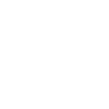
t = 0.00 s
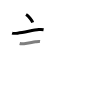
t = 2.50 s
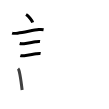
t = 4.75 s
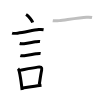
t = 7.25 s
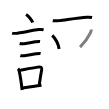
t = 9.50 s
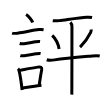
t = 12.00 s

The animated SVG that drew these frames (rendered in a browser with its animation timeline set to each time). Animation: 12 SMIL elements (animate=12); one cycle of 12.00 s.

<svg width="109px" height="109px" viewBox="0 0 px 109px" xmlns="http://www.w3.org/2000/svg" xmlns:xlink="http://www.w3.org/1999/xlink" xml:space="preserve" version="1.1"  baseProfile="full">
<path d="M26.05,14.5c2.34,1.41,6.04,5.8,6.63,8" style="fill:none;stroke:black;stroke-width:3;opacity:0">
  <animate attributeType="CSS" attributeName="opacity" from="0" to="1" begin="0s" dur="1s" repeatCount="Indefinite" fill="freeze" />
</path>
<path d="M12.12,33.08c1.66,0.54,3.81,0.28,5.5,0.07c7.04-0.89,15.51-2.99,21.24-3.6c1.57-0.17,3.17-0.18,4.73,0.12" style="fill:none;stroke:black;stroke-width:3;opacity:0">
  <animate attributeType="CSS" attributeName="opacity" from="0" to="1" begin="1s" dur="1s" repeatCount="Indefinite" fill="freeze" />
</path>
<path d="M19.68,43.56c1.29,0.37,2.99,0.16,4.33,0.08c3.83-0.24,7.64-1.26,11.5-1.87c1.61-0.25,2.9-0.55,4.51-0.28" style="fill:none;stroke:black;stroke-width:3;opacity:0">
  <animate attributeType="CSS" attributeName="opacity" from="0" to="1" begin="2s" dur="1s" repeatCount="Indefinite" fill="freeze" />
</path>
<path d="M20.3,55.58c1.16,0.35,2.76,0.16,3.96,0.07c3.54-0.26,8.19-1.34,11.87-1.89c1.44-0.22,3.01-0.55,4.46-0.29" style="fill:none;stroke:black;stroke-width:3;opacity:0">
  <animate attributeType="CSS" attributeName="opacity" from="0" to="1" begin="3s" dur="1s" repeatCount="Indefinite" fill="freeze" />
</path>
<path d="M18.01,68.65c0.9,0.84,1.12,2.18,1.37,3.31c0.79,3.54,1.58,8.63,2.26,14.02c0.17,1.33,0.33,2.67,0.48,4.02" style="fill:none;stroke:black;stroke-width:3;opacity:0">
  <animate attributeType="CSS" attributeName="opacity" from="0" to="1" begin="4s" dur="1s" repeatCount="Indefinite" fill="freeze" />
</path>
<path d="M19.94,70.37c5.41-1.02,11.7-2.35,17.81-3.25c2.87-0.43,4.57-0.02,3.89,3.13c-0.8,3.7-1.26,7.17-2.33,13.96" style="fill:none;stroke:black;stroke-width:3;opacity:0">
  <animate attributeType="CSS" attributeName="opacity" from="0" to="1" begin="5s" dur="1s" repeatCount="Indefinite" fill="freeze" />
</path>
<path d="M22.42,88.05c4.39-0.44,9.41-1.48,15.12-2.3c1.28-0.18,2.59-0.35,3.94-0.51" style="fill:none;stroke:black;stroke-width:3;opacity:0">
  <animate attributeType="CSS" attributeName="opacity" from="0" to="1" begin="6s" dur="1s" repeatCount="Indefinite" fill="freeze" />
</path>
<path d="M52.76,20.65c2.24,0.35,4.55,0.2,6.49-0.02c6.48-0.74,19.92-2.76,27.38-3.3c1.79-0.13,3.65-0.12,5.42,0.26" style="fill:none;stroke:black;stroke-width:3;opacity:0">
  <animate attributeType="CSS" attributeName="opacity" from="0" to="1" begin="7s" dur="1s" repeatCount="Indefinite" fill="freeze" />
</path>
<path d="M52.23,35.42c2.91,2.9,6.13,8.99,6.86,13.5" style="fill:none;stroke:black;stroke-width:3;opacity:0">
  <animate attributeType="CSS" attributeName="opacity" from="0" to="1" begin="8s" dur="1s" repeatCount="Indefinite" fill="freeze" />
</path>
<path d="M91.09,29.48c0.1,1.01,0.02,2.01-0.42,2.91C88.5,36.88,85,42.38,80.05,47.04" style="fill:none;stroke:black;stroke-width:3;opacity:0">
  <animate attributeType="CSS" attributeName="opacity" from="0" to="1" begin="9s" dur="1s" repeatCount="Indefinite" fill="freeze" />
</path>
<path d="M46.75,59.72c2.38,0.83,5.45,0.48,7.89,0.15c10.42-1.41,24.59-2.69,37.35-3.89c2.67-0.25,5.11-0.51,7.75,0.04" style="fill:none;stroke:black;stroke-width:3;opacity:0">
  <animate attributeType="CSS" attributeName="opacity" from="0" to="1" begin="10s" dur="1s" repeatCount="Indefinite" fill="freeze" />
</path>
<path d="M70.35,22.32c0.91,0.91,1.59,2.43,1.59,4.17c0,0.78-0.01,43.41-0.09,61.26c-0.01,3.47-0.03,5.94-0.04,6.88" style="fill:none;stroke:black;stroke-width:3;opacity:0">
  <animate attributeType="CSS" attributeName="opacity" from="0" to="1" begin="11s" dur="1s" repeatCount="Indefinite" fill="freeze" />
</path>
</svg>
